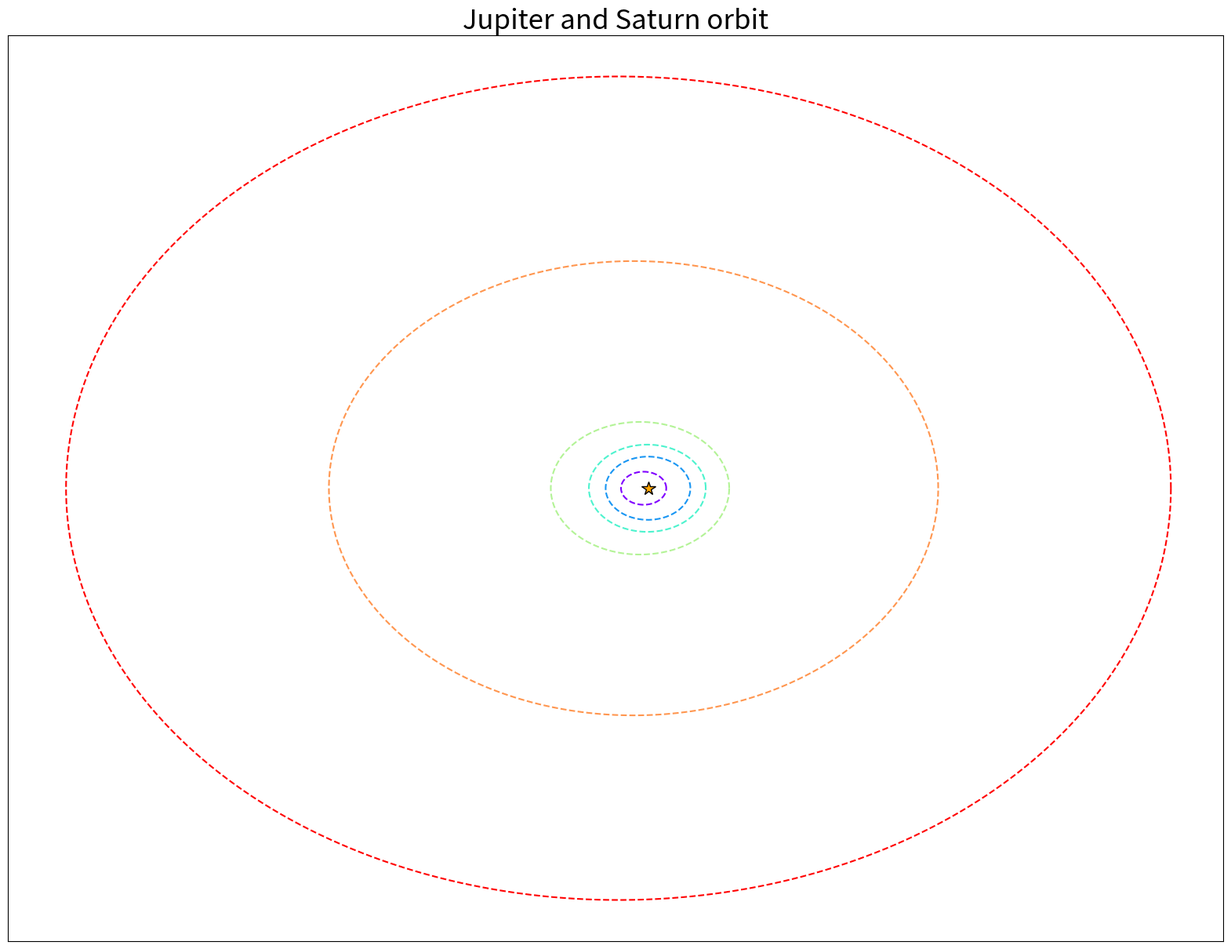

Write the Python code that produced this figure. (Note: this script raises an exception after producing the figure.)
import numpy as np
import matplotlib.pyplot as plt
from random import random
import matplotlib.animation as an 


#G = 6.674*10**(-11)
G = 1
def magnitude(v1):
    """
    Calculates the magnitude of v1 (vector)
    """
    return np.sqrt(v1[0]**2+v1[1]**2)

def vectorBtw(pos1,pos2):
    """
    Calculates and returns the vector between object one and object two. 
    """
    return [pos2[0]-pos1[0],pos2[1]-pos1[1]]

class Planet:
    def __init__(self,typeOfOrbit,star,frequency,initCond,name,eccen=None):
        self.typeOfOrbit = typeOfOrbit
        self.star = star
        self.frequency = frequency
        self.name = name
        if (typeOfOrbit == 'circular'):
            self.eccen = 0
        elif (typeOfOrbit == 'elliptical'):
            if (eccen==None):
                self.eccen = random()
            else: 
                self.eccen = eccen
        self.r = self.findR()
        self.initCond = initCond
    
    def findR(self):
        """
        Function that calculates the radius given the type of orbit. This method only 
        accepts circular and elliptical type at the moment. If the orbit is elliptical
        it returns two parameters; the semi-major axis and the semi-minor axis.
        """
        T = 1/self.frequency
        if (self.typeOfOrbit == 'circular'):
            return (T**2*G*self.star.mass/4*np.pi**2)**(1/3)
        elif (self.typeOfOrbit == 'elliptical'):
            return [(T**2*G*self.star.mass/4*np.pi**2)**(1/3), np.sqrt((T**2*G*self.star.mass/4*np.pi**2)**(2/3)*(1-self.eccen**2))]
        return [0,0]

    def orbit(self,t):   
        """
        Returns the orbit position as a function of time
        """ 
        if (self.typeOfOrbit == 'circular'):
            return [self.r*np.cos(2*np.pi*self.frequency*t+self.initCond[0]), self.r*np.sin(2*np.pi*self.frequency*t+self.initCond[1])]
        elif (self.typeOfOrbit == 'elliptical'):
            return [self.r[0]*(1-self.eccen**2)/(1+self.eccen*np.cos(2*np.pi*self.frequency*t+self.initCond[0]))*np.cos(2*np.pi*self.frequency*t+self.initCond[0]),
                            self.r[0]*(1-self.eccen**2)/(1+self.eccen*np.cos(2*np.pi*self.frequency*t+self.initCond[1]))*np.sin(2*np.pi*self.frequency*t+self.initCond[1])]
    def drawOrbit(self):
        time = np.linspace(0,1/self.frequency,300)
        xdata, ydata = [], []
        for t in time: 
            xdata.append(self.orbit(t)[0])
            ydata.append(self.orbit(t)[1])
        return xdata,ydata



class Star: 
    def __init__(self,mass,radius):
        self.mass = mass
        self.radius = radius

class System: 
    def __init__(self,planets,star):
        """
        Input: Array of planet specifications (planet)
               Array of star specifications (star)
        """
        self.planets = planets
        self.star = star
    
class Plotting:
    def __init__(self,starSystem,nsteps,duration,connectingPlanets = None,saveFile=None):
        #Declaring some variables
        self.ss = starSystem

        #Number of steps in the simulation
        self.nsteps = nsteps

        #How long the simulation lasts
        self.duration = duration

        #Parameters needed to calculate the length of the x and y axis 
        #for the animations
        par = self.findMaxMin()
        
        #Setting the limits 
        self.limits = [min(par[0,:]), min(par[1,:]), max(par[2,:]), max(par[3,:])]
        
        #Colors for each planet
        self.colors = plt.cm.rainbow(np.linspace(0,1,len(self.ss.planets)))
    
        #Animation stuffs 
        fig = plt.figure(figsize=(20,15))
        ax = plt.axes(xlim=(self.limits[0]+0.1*self.limits[0],self.limits[2]+0.1*self.limits[2]),
                ylim=(self.limits[1]+0.1*self.limits[1],self.limits[3]+0.1*self.limits[3]))
        
         #Hiding the axes
        ax.axes.xaxis.set_visible(False)
        ax.axes.yaxis.set_visible(False)
        
        #Drawing the outline of the trajectory 
        data = [p.drawOrbit() for p in self.ss.planets]

        for (i,p) in zip(range(len(self.ss.planets)),self.ss.planets):
            plt.plot(data[i][0],data[i][1],'--',color = self.colors[i])
        
        #Drawing the star
        plt.plot(0,0,'*',color = 'orange',markeredgecolor='black',markersize=13)
        
        #Title depending on the purpose of the plot
        if (connectingPlanets==None):
            plt.title("Random Solar System",fontsize=25)
        else:
            plt.title(connectingPlanets[0].name+ " and "+connectingPlanets[1].name+" orbit",fontsize=25)
        
        #The object in our plot that will be animated
        ptcls = [ax.plot([],[],'.',markersize=20,color=self.colors[_],markeredgecolor='black',zorder=10)[0] for _ in range(len(self.ss.planets))]

        t = np.linspace(0,self.duration,self.nsteps)
    
        def init():
            for ptcl in ptcls:
                ptcl.set_data([], [])
            return ptcls
        
        def animate(i):
            #Updates the figure with the new points for each planet
            for (p,ptcl) in zip(self.ss.planets,ptcls): 
                xdata = p.orbit(t[i])[0] 
                ydata = p.orbit(t[i])[1] 
                ptcl.set_data(xdata,ydata)

            if (connectingPlanets != None):
                #gets all the current data on the graph 
                data = np.zeros([len(self.ss.planets),2])
                for (i,ptcl) in zip(range(len(self.ss.planets)),ptcls):
                    data[i][0] = ptcl.get_xdata()
                    data[i][1] = ptcl.get_ydata()

                #Figures out which index the planets that we want to connect are in 
                #the data array 
                index = []
                for i in range(len(self.ss.planets)):
                    if (self.ss.planets[i]==connectingPlanets[0] or self.ss.planets[i] == connectingPlanets[1]):
                        index.append(i)

                #Gives us the line equation parameters
                a,b = self.connectTwoPlanets(data[index[0]],data[index[1]],t[i])
                
                minx = min([data[index[0]][0],data[index[1]][0]])
                maxx = max([data[index[0]][0],data[index[1]][0]])
                x = np.linspace(minx,maxx,100,endpoint=True)
                plt.plot(x,a*x+b,'-',color='black')
            

            return ptcls
        ani = an.FuncAnimation(fig,animate,init_func = init,interval=1,frames=nsteps,blit=True)
         #If we do not want to save, just show the animation
        if (saveFile!=None):
            #Saves the animation
            ani.save(save+".gif",writer="pillow")

            #Saves the last snapshot of the figure
            fig.savefig(save+".svg", format='svg', dpi=1200)
            fig.savefig(save+".png", format='png', dpi=1200)

            plt.close()
        else:
            plt.show()
        
    def findMaxMin(self):
        limits = np.zeros([4,len(self.ss.planets)])
        i = 0 
        for p in self.ss.planets:
            x,y = p.drawOrbit()
            limits[0][i] = min(x)
            limits[1][i] = min(y)
            limits[2][i] = max(x)
            limits[3][i] = max(y)
            i+=1
        return limits
    
    def connectTwoPlanets(self,p1,p2,t):
        """
        Function that will draw a line between two given planet coordinates p1 and p2 at time t
        returns the parameters (a,b) in the line equation ax+b that passes through both points
        """

        a = (p2[1]-p1[1])/(p2[0]-p1[0])
        b = p2[1]- a*p2[0]
        return a,b




s = Star(1,1)
#plt.ion()

numPlanets = 10
typeOforbit = ['circular', 'elliptical']
#Frequencies of planets relative to Earth (which is 1)
freq1 = 4.15   #Mercury
freq2 = 1.62   #Venus
freq3 = 1      #Earth
freq4 = 0.53   #Mars
freq5 = 0.084  #Jupiter
freq6 = 0.0344 #Saturn
#Eccentricity values were googled and inputted here. 
a = Planet(typeOforbit[1],s,freq1,[0,0],"Mercury",eccen=0.206)
b = Planet(typeOforbit[1],s,freq2,[0,0],"Venus",eccen=0.007)
c = Planet(typeOforbit[1],s,freq3,[0,0],"Earth",eccen = 0.017)
d = Planet(typeOforbit[1],s,freq4,[0,0],"Mars",eccen = 0.093)
e = Planet(typeOforbit[1],s,freq5,[0,0],"Jupiter",eccen = 0.0484)
f = Planet(typeOforbit[1],s,freq6,[0,0],"Saturn",eccen = 0.054)
#Mars duration
#Resolution; the more, the longer it takes! 
#nsteps = 1100

#Duration of the simulation
#duration= 17

#Venus duration
#nsteps = 1100
#duration = 15

#Mercury duration
#nsteps = 1100
#duration = 7

#Jupiter duration
#nsteps = 1100
#duration = 24

#Saturn duration
nsteps = 600
duration = 30

ss = System([a,b,c,d,e,f],s)
save = "Saturn-Jupiter"
Plotting(ss,nsteps,duration,connectingPlanets=[e,f],saveFile=save)
